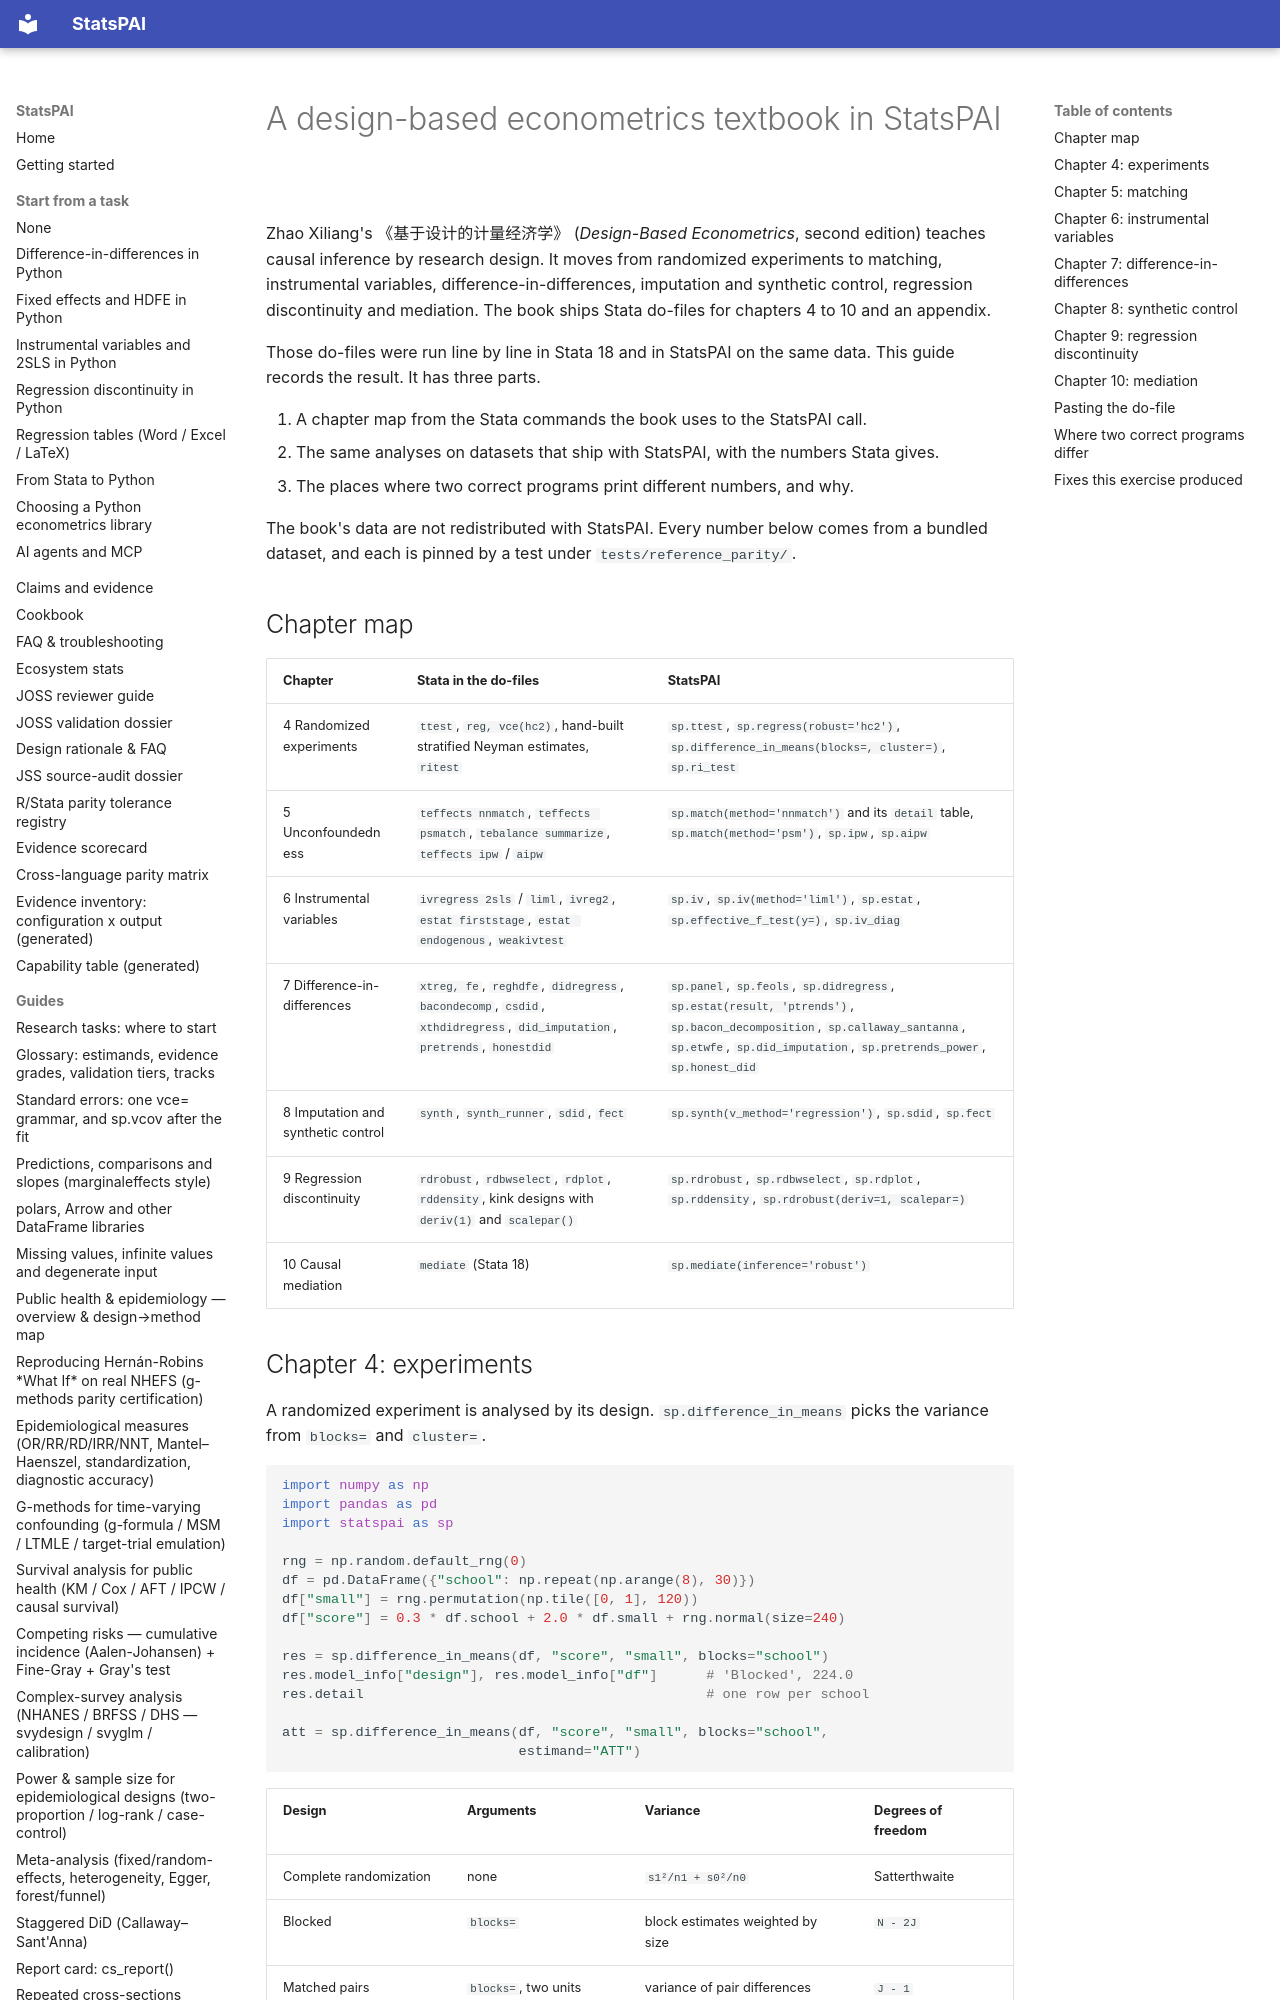

repository: brycewang-stanford/StatsPAI · page: guides/design_based_econometrics/index.html · generator: mkdocs

# A design-based econometrics textbook in StatsPAI

Zhao Xiliang's 《基于设计的计量经济学》 (*Design-Based Econometrics*, second
edition) teaches causal inference by research design. It moves from
randomized experiments to matching, instrumental variables,
difference-in-differences, imputation and synthetic control, regression
discontinuity and mediation. The book ships Stata do-files for chapters 4 to
10 and an appendix.

Those do-files were run line by line in Stata 18 and in StatsPAI on the same
data. This guide records the result. It has three parts.

1. A chapter map from the Stata commands the book uses to the StatsPAI call.
2. The same analyses on datasets that ship with StatsPAI, with the numbers
   Stata gives.
3. The places where two correct programs print different numbers, and why.

The book's data are not redistributed with StatsPAI. Every number below comes
from a bundled dataset, and each is pinned by a test under
`tests/reference_parity/`.

## Chapter map

| Chapter | Stata in the do-files | StatsPAI |
| --- | --- | --- |
| 4 Randomized experiments | `ttest`, `reg, vce(hc2)`, hand-built stratified Neyman estimates, `ritest` | `sp.ttest`, `sp.regress(robust='hc2')`, `sp.difference_in_means(blocks=, cluster=)`, `sp.ri_test` |
| 5 Unconfoundedness | `teffects nnmatch`, `teffects psmatch`, `tebalance summarize`, `teffects ipw` / `aipw` | `sp.match(method='nnmatch')` and its `detail` table, `sp.match(method='psm')`, `sp.ipw`, `sp.aipw` |
| 6 Instrumental variables | `ivregress 2sls` / `liml`, `ivreg2`, `estat firststage`, `estat endogenous`, `weakivtest` | `sp.iv`, `sp.iv(method='liml')`, `sp.estat`, `sp.effective_f_test(y=)`, `sp.iv_diag` |
| 7 Difference-in-differences | `xtreg, fe`, `reghdfe`, `didregress`, `bacondecomp`, `csdid`, `xthdidregress`, `did_imputation`, `pretrends`, `honestdid` | `sp.panel`, `sp.feols`, `sp.didregress`, `sp.estat(result, 'ptrends')`, `sp.bacon_decomposition`, `sp.callaway_santanna`, `sp.etwfe`, `sp.did_imputation`, `sp.pretrends_power`, `sp.honest_did` |
| 8 Imputation and synthetic control | `synth`, `synth_runner`, `sdid`, `fect` | `sp.synth(v_method='regression')`, `sp.sdid`, `sp.fect` |
| 9 Regression discontinuity | `rdrobust`, `rdbwselect`, `rdplot`, `rddensity`, kink designs with `deriv(1)` and `scalepar()` | `sp.rdrobust`, `sp.rdbwselect`, `sp.rdplot`, `sp.rddensity`, `sp.rdrobust(deriv=1, scalepar=)` |
| 10 Causal mediation | `mediate` (Stata 18) | `sp.mediate(inference='robust')` |
